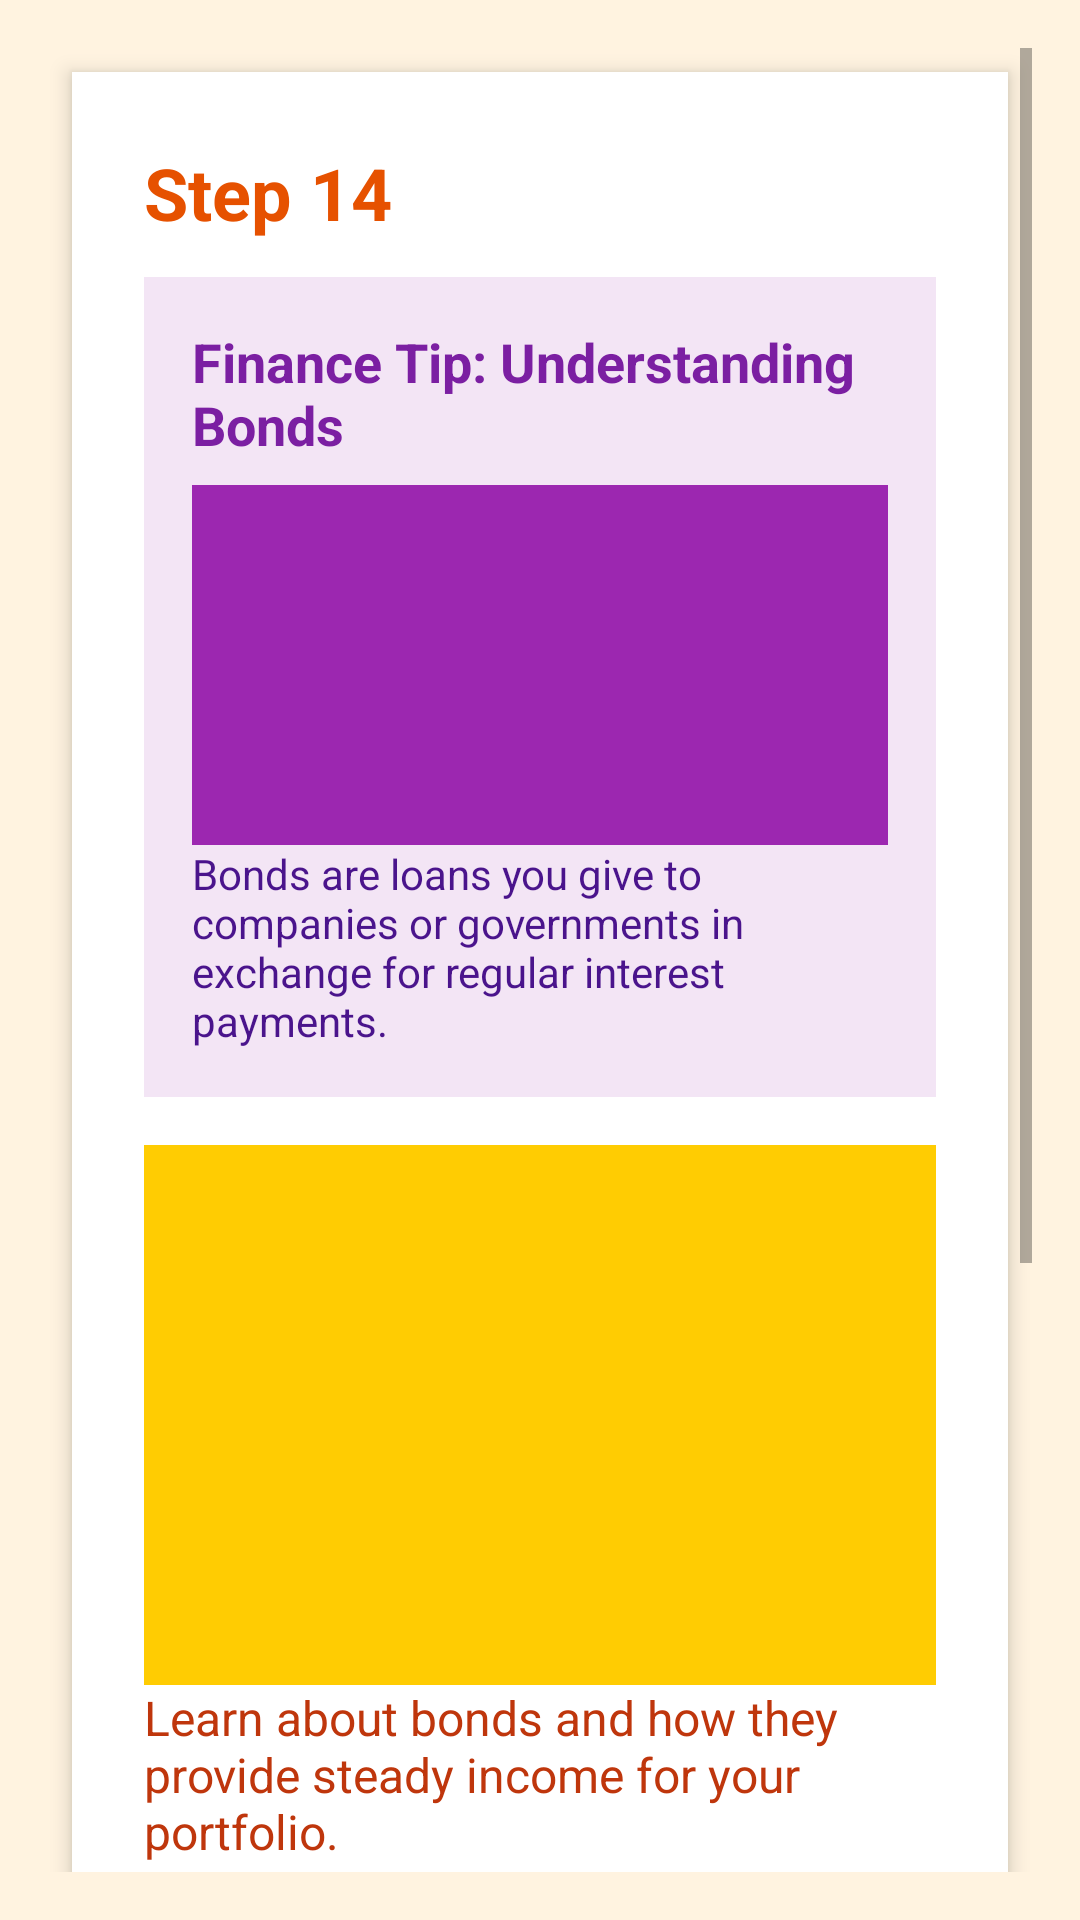

Reconstruct the res/layout file that produces this screen, plus the resources it refers to.
<!-- AndroidManifest.xml: application theme Theme.UnblockApp -->
<!-- res/layout/activity_guide_step14.xml -->
<?xml version="1.0" encoding="utf-8"?>
<ScrollView xmlns:android="http://schemas.android.com/apk/res/android"
    android:id="@+id/scrollView"
    android:layout_width="match_parent"
    android:layout_height="match_parent"
    android:padding="16dp"
    android:background="#fff3e0">

    <LinearLayout
        android:layout_width="match_parent"
        android:layout_height="wrap_content"
        android:orientation="vertical"
        android:background="#ffffff"
        android:padding="24dp"
        android:elevation="4dp"
        android:layout_margin="8dp"
        android:clipToPadding="false"
        android:clipChildren="false"
        android:scrollbars="none">

        
        <TextView
            android:id="@+id/text_header"
            android:layout_width="wrap_content"
            android:layout_height="wrap_content"
            android:text="Step 14"
            android:textColor="#e65100"
            android:textSize="24sp"
            android:textStyle="bold"
            android:paddingBottom="12dp" />

        
        <LinearLayout
            android:layout_width="match_parent"
            android:layout_height="wrap_content"
            android:orientation="vertical"
            android:background="#f3e5f5"
            android:padding="16dp"
            android:layout_marginBottom="16dp">

            <TextView
                android:id="@+id/text_finance_headline"
                android:layout_width="wrap_content"
                android:layout_height="wrap_content"
                android:text="Finance Tip: Understanding Bonds"
                android:textColor="#7b1fa2"
                android:textSize="18sp"
                android:textStyle="bold"
                android:paddingBottom="8dp" />

            <ImageView
                android:id="@+id/image_finance"
                android:layout_width="match_parent"
                android:layout_height="120dp"
                android:background="#9c27b0"
                android:contentDescription="Finance Image"
                android:scaleType="centerInside"
                android:paddingBottom="8dp" />

            <TextView
                android:id="@+id/text_finance_info"
                android:layout_width="match_parent"
                android:layout_height="wrap_content"
                android:text="Bonds are loans you give to companies or governments in exchange for regular interest payments."
                android:textColor="#4a148c"
                android:textSize="14sp" />

        </LinearLayout>

        
        <ImageView
            android:id="@+id/image_placeholder"
            android:layout_width="match_parent"
            android:layout_height="180dp"
            android:background="#ffcc02"
            android:contentDescription="Guide Image"
            android:scaleType="centerInside"
            android:paddingBottom="12dp" />

        
        <TextView
            android:id="@+id/text_content"
            android:layout_width="match_parent"
            android:layout_height="wrap_content"
            android:text="Learn about bonds and how they provide steady income for your portfolio."
            android:textColor="#bf360c"
            android:textSize="16sp"
            android:paddingBottom="12dp" />

        
        <TextView
            android:layout_width="wrap_content"
            android:layout_height="wrap_content"
            android:text="Quiz: What is a bond?"
            android:textColor="#e65100"
            android:textSize="16sp"
            android:textStyle="bold"
            android:paddingBottom="8dp" />

        <RadioGroup
            android:id="@+id/radio_group"
            android:layout_width="match_parent"
            android:layout_height="wrap_content"
            android:paddingBottom="8dp">

            <RadioButton
                android:id="@+id/option1"
                android:layout_width="wrap_content"
                android:layout_height="wrap_content"
                android:text="A type of stock"
                android:textSize="14sp" />

            <RadioButton
                android:id="@+id/option2"
                android:layout_width="wrap_content"
                android:layout_height="wrap_content"
                android:text="A bank account"
                android:textSize="14sp" />

            <RadioButton
                android:id="@+id/option3"
                android:layout_width="wrap_content"
                android:layout_height="wrap_content"
                android:text="A loan to a company or government"
                android:textSize="14sp" />

        </RadioGroup>

        
        <TextView
            android:id="@+id/text_feedback"
            android:layout_width="wrap_content"
            android:layout_height="wrap_content"
            android:text=""
            android:textColor="#4caf50"
            android:textSize="14sp"
            android:textStyle="bold"
            android:paddingBottom="16dp" />

        
        <Button
            android:id="@+id/button_next_step"
            android:layout_width="match_parent"
            android:layout_height="wrap_content"
            android:text="Next Step"
            android:textAllCaps="false"
            android:textColor="#ffffff"
            android:backgroundTint="#ff9800"
            android:padding="14dp"
            android:enabled="false"
            android:elevation="6dp"
            android:stateListAnimator="@null" />

        
        <TextView
            android:id="@+id/text_progress"
            android:layout_width="wrap_content"
            android:layout_height="wrap_content"
            android:text="Page 14 of 20"
            android:textColor="#e65100"
            android:textSize="14sp"
            android:paddingTop="20dp" />

    </LinearLayout>
</ScrollView>
<!-- resources referenced by this layout -->
<resources>
  <style name="Theme.UnblockApp" parent="Theme.MaterialComponents.DayNight.DarkActionBar">
          
          <item name="colorPrimary">@color/primary_blue</item>
          <item name="colorPrimaryVariant">@color/primary_blue_dark</item>
          <item name="colorOnPrimary">@color/white</item>
          
          <item name="colorSecondary">@color/teal_200</item>
          <item name="colorSecondaryVariant">@color/teal_700</item>
          <item name="colorOnSecondary">@color/black</item>
          
          <item name="android:statusBarColor" tools:targetApi="l">?attr/colorPrimaryVariant</item>
          
      </style>
  <color name="primary_blue">#2196F3</color>
  <color name="primary_blue_dark">#1976D2</color>
  <color name="white">#FFFFFFFF</color>
  <color name="teal_200">#FF03DAC5</color>
  <color name="teal_700">#FF018786</color>
  <color name="black">#FF000000</color>
</resources>
